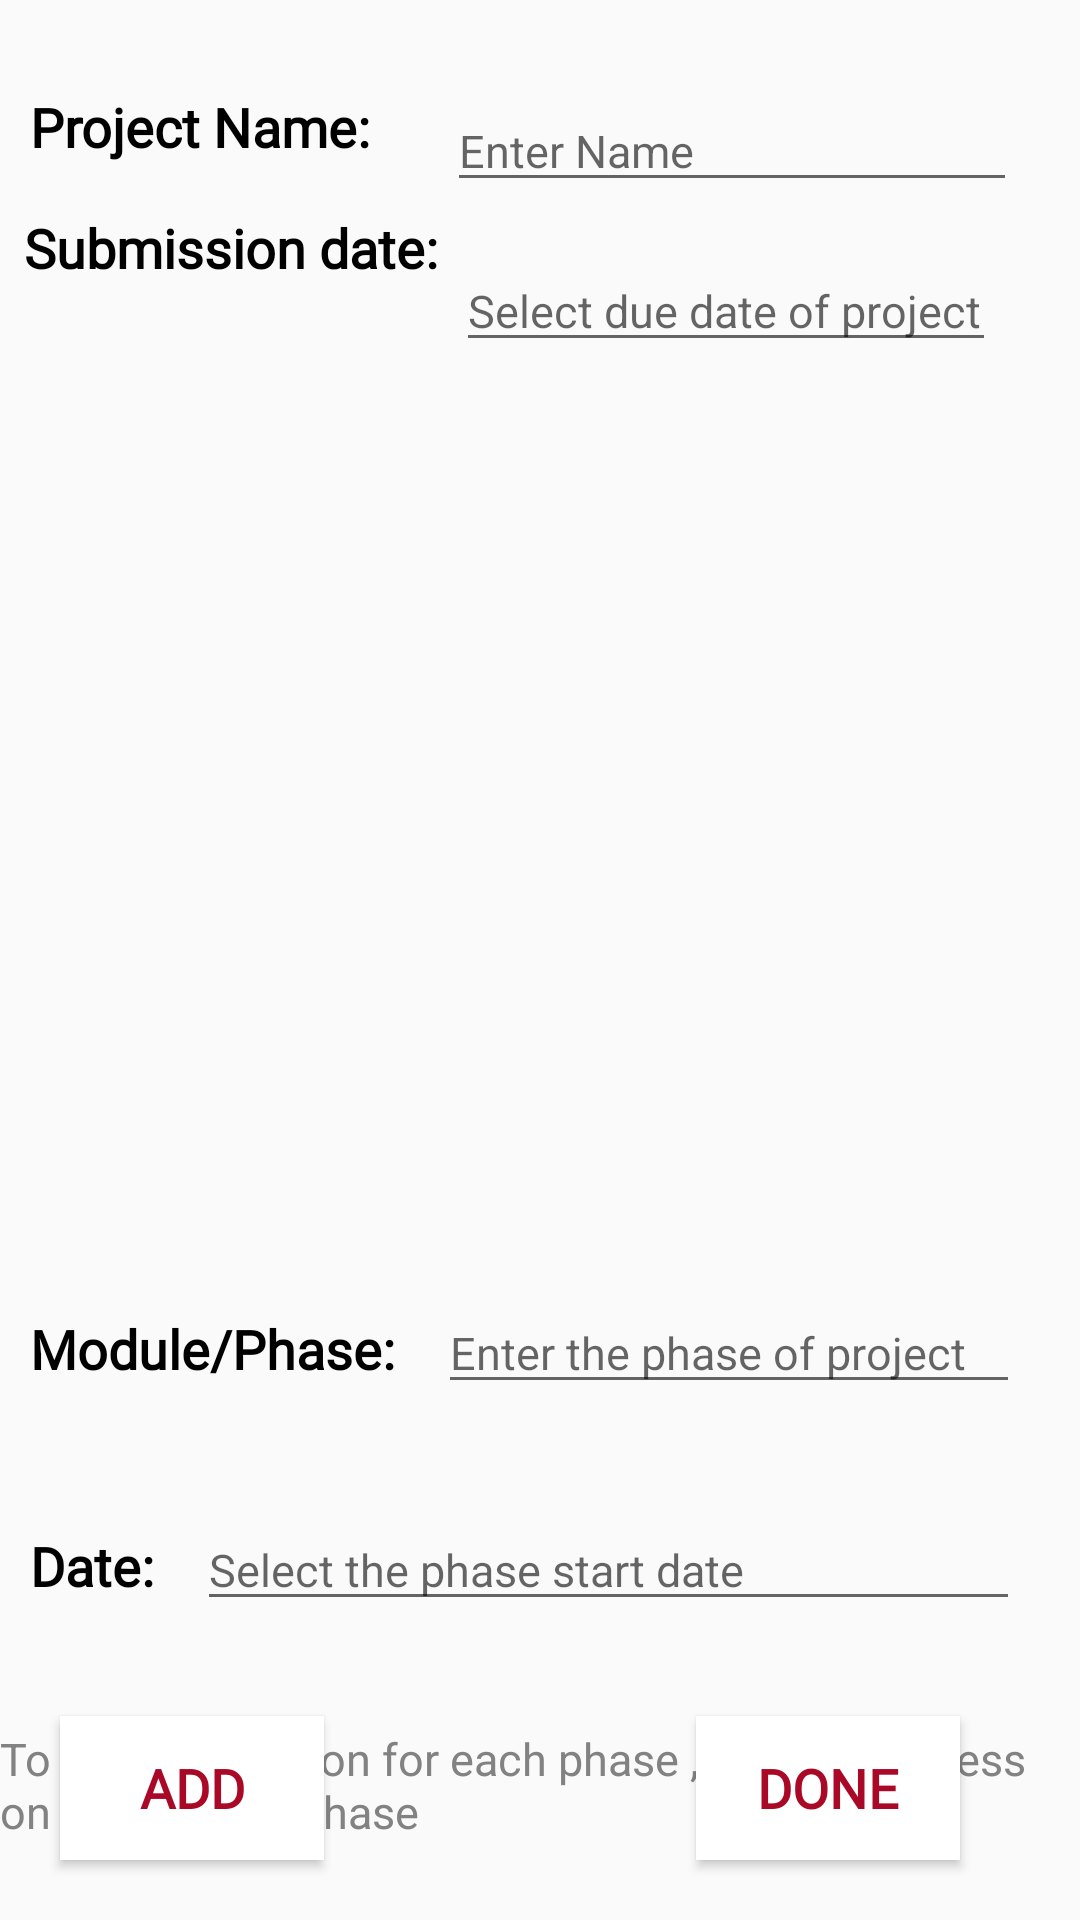

Produce the Android XML layout that renders to this screen, including the resource entries it uses.
<!-- AndroidManifest.xml: application theme AppTheme -->
<!-- res/layout/activity_proj2.xml -->
<?xml version="1.0" encoding="UTF-8"?>
<androidx.constraintlayout.widget.ConstraintLayout xmlns:android="http://schemas.android.com/apk/res/android"
    xmlns:app="http://schemas.android.com/apk/res-auto"
    xmlns:tools="http://schemas.android.com/tools"
    android:layout_width="match_parent"
    android:layout_height="match_parent"
    tools:context=".proj2">

    <TextView
        android:id="@+id/p2tv1"
        style="@style/SubHeadings"
        android:layout_width="wrap_content"
        android:layout_height="wrap_content"
        android:layout_marginLeft="10dp"
        android:layout_marginTop="30dp"
        android:text="Project Name: "
        app:layout_constraintLeft_toLeftOf="parent"
        app:layout_constraintTop_toTopOf="parent" />

    <EditText
        android:id="@+id/p2et1"
        android:layout_width="190dp"
        android:layout_height="wrap_content"
        android:layout_marginTop="30dp"
        android:hint="Enter Name"
        android:inputType="textPersonName"
        android:textSize="15dp"
        app:layout_constraintEnd_toEndOf="parent"
        app:layout_constraintStart_toEndOf="@+id/p2tv1"
        app:layout_constraintTop_toTopOf="parent" />

    <LinearLayout
        android:id="@+id/linearLayout"
        android:layout_width="match_parent"
        android:layout_height="wrap_content"
        android:layout_marginTop="10dp"
        android:orientation="horizontal"
        app:layout_constraintEnd_toEndOf="parent"
        app:layout_constraintHorizontal_bias="0.0"
        app:layout_constraintStart_toStartOf="parent"
        app:layout_constraintTop_toBottomOf="@+id/linear_list">

        <TextView
            android:id="@+id/p2tv2"
            style="@style/SubHeadings"
            android:layout_width="wrap_content"
            android:layout_height="wrap_content"
            android:layout_marginLeft="10dp"
            android:layout_marginTop="30dp"
            android:text="Module/Phase: " />

        <EditText
            android:id="@+id/p2et2"
            android:layout_width="wrap_content"
            android:layout_height="wrap_content"
            android:layout_marginLeft="10dp"
            android:layout_marginTop="30dp"
            android:layout_marginRight="20dp"
            android:layout_weight="1"
            android:hint="Enter the phase of project"
            android:inputType="textPersonName"
            android:textSize="15sp" />
    </LinearLayout>

    <LinearLayout
        android:id="@+id/linearLayout3"
        android:layout_width="match_parent"
        android:layout_height="wrap_content"
        android:layout_marginTop="5dp"
        android:orientation="horizontal"
        app:layout_constraintEnd_toEndOf="parent"
        app:layout_constraintHorizontal_bias="0.0"
        app:layout_constraintStart_toStartOf="parent"
        app:layout_constraintTop_toBottomOf="@+id/linearLayout">

        <TextView
            android:id="@+id/p2tv3"
            style="@style/SubHeadings"
            android:layout_width="wrap_content"
            android:layout_height="wrap_content"
            android:layout_marginLeft="10dp"
            android:layout_marginTop="30dp"
            android:text="Date: " />

        <EditText
            android:id="@+id/p2et3"
            android:layout_width="wrap_content"
            android:layout_height="wrap_content"
            android:layout_marginLeft="10dp"
            android:layout_marginTop="30dp"
            android:layout_marginRight="20dp"
            android:layout_weight="1"
            android:focusable="false"
            android:hint="Select the phase start date"
            android:inputType="textPersonName"
            android:textSize="15sp" />
    </LinearLayout>

    <TextView
        android:id="@+id/p2tv5"

        android:layout_width="wrap_content"
        android:layout_height="wrap_content"
        android:layout_marginTop="108dp"
        android:text="To add description for each phase ,u can long press on a particular phase "
        android:textColor="#838282"
        app:layout_constraintEnd_toEndOf="parent"
        app:layout_constraintHorizontal_bias="0.028"
        app:layout_constraintStart_toStartOf="parent"
        android:textSize="15sp"
        app:layout_constraintTop_toBottomOf="@+id/linearLayout" />

    <Button
        android:id="@+id/p2but1"
        style="@style/ButtonStyle"
        android:layout_width="wrap_content"
        android:layout_height="wrap_content"
        android:layout_marginStart="20dp"
        android:layout_marginLeft="20dp"
        android:layout_marginBottom="20dp"
        android:text="ADD"
        app:layout_constraintBottom_toBottomOf="parent"
        app:layout_constraintStart_toStartOf="parent" />


    <LinearLayout
        android:id="@+id/linear_list"
        android:layout_width="match_parent"
        android:layout_height="250dp"
        android:layout_marginTop="20dp"
        android:orientation="vertical"
        app:layout_constraintEnd_toEndOf="parent"
        app:layout_constraintHorizontal_bias="0.0"
        app:layout_constraintStart_toStartOf="parent"
        app:layout_constraintTop_toBottomOf="@+id/p_date" />

    <Button
        android:id="@+id/p2but2"
        style="@style/ButtonStyle"
        android:layout_width="wrap_content"
        android:layout_height="wrap_content"
        android:layout_marginEnd="40dp"
        android:layout_marginRight="40dp"
        android:layout_marginBottom="20dp"
        android:text="DONE"
        app:layout_constraintBottom_toBottomOf="parent"
        app:layout_constraintEnd_toEndOf="parent" />

    <TextView
        android:id="@+id/ptextView20"
        style="@style/SubHeadings"
        android:layout_width="wrap_content"
        android:layout_height="wrap_content"
        android:layout_marginStart="8dp"
        android:layout_marginLeft="8dp"
        android:layout_marginTop="16dp"
        android:text="Submission date:"
        app:layout_constraintStart_toStartOf="parent"
        app:layout_constraintTop_toBottomOf="@+id/p2tv1" />

    <EditText
        android:id="@+id/p_date"
        android:layout_width="180dp"
        android:layout_height="wrap_content"
        android:layout_marginTop="16dp"
        android:layout_marginEnd="28dp"
        android:layout_marginRight="28dp"
        android:hint="Select due date of project"
        android:inputType="textPersonName"
        android:textSize="15sp"
        android:focusable="false"
        app:layout_constraintEnd_toEndOf="parent"
        app:layout_constraintTop_toBottomOf="@+id/p2et1" />
</androidx.constraintlayout.widget.ConstraintLayout>
<!-- resources referenced by this layout -->
<resources>
  <style name="ButtonStyle" parent="AppTheme">
          <item name="android:textColor">#AA0827</item>
          <item name="android:background">#FFFFFF</item>
          <item name="android:textStyle">bold</item>
          <item name="android:fontFamily">@font/alegreya_sans_sc_black</item>
          <item name="android:textSize">18dp</item>
      </style>
  <style name="SubHeadings" parent="AppTheme">
          <item name="android:textSize">18dp</item>
          <item name="android:fontFamily">@font/lemonada_bold</item>
          <item name="android:textStyle">bold</item>
          <item name="android:textColor">#000000</item>
      </style>
  <style name="AppTheme" parent="Theme.AppCompat.Light.NoActionBar">
          
          <item name="colorPrimary">@color/colorPrimary</item>
          <item name="colorPrimaryDark">@color/colorPrimaryDark</item>
          <item name="colorAccent">@color/colorAccent</item>
      </style>
  <color name="colorPrimary">#008577</color>
  <color name="colorPrimaryDark">#00574B</color>
  <color name="colorAccent">#D81B60</color>
</resources>
